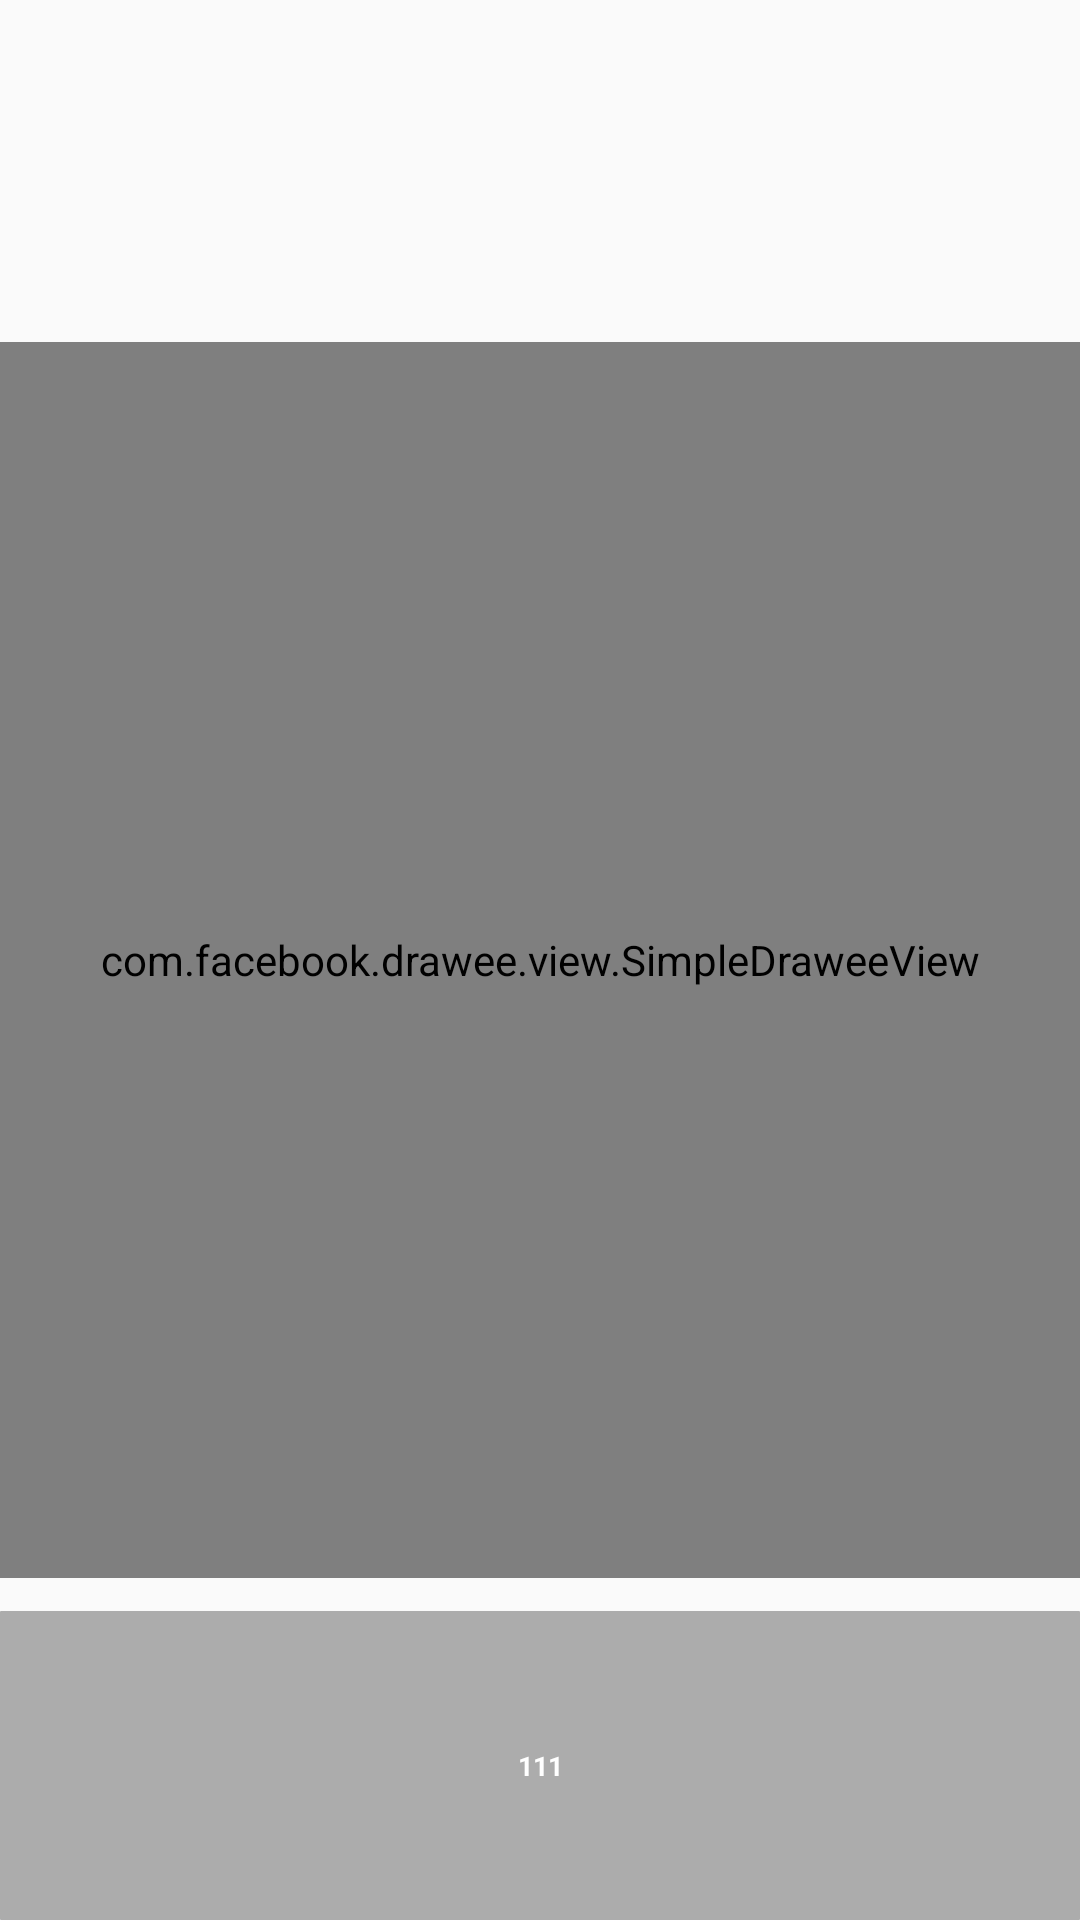

Reconstruct the res/layout file that produces this screen, plus the resources it refers to.
<!-- AndroidManifest.xml: application theme AppTheme -->
<!-- res/layout/fragment_special_item.xml -->
<?xml version="1.0" encoding="utf-8"?>
<RelativeLayout xmlns:android="http://schemas.android.com/apk/res/android"
    android:layout_width="316pt"
    android:layout_height="200pt">
    
    
    
    

    
        
        
        
        
        
        
        
        
        
    <com.facebook.drawee.view.SimpleDraweeView
        android:id="@+id/special_img"
        android:layout_width="316pt"
        android:layout_height="200pt"
        android:layout_centerInParent="true"
        android:layout_marginTop="8dp"
        android:background="@drawable/shape_gray_square_bg"
        android:padding="5dp"
        android:scaleType="fitXY"
        android:src="@mipmap/ic_launcher" />
    <RelativeLayout
        android:layout_width="316pt"
        android:layout_height="50pt"
        android:layout_alignParentBottom="true"
        android:layout_centerHorizontal="true"
        android:background="@drawable/shape_lucency_square_bg">

        <TextView
            android:id="@+id/special_text"
            android:layout_width="match_parent"
            android:layout_height="match_parent"
            android:gravity="center"
            android:text="111"
            android:textColor="@color/white"
            android:textSize="9sp"
            android:textStyle="bold" />
    </RelativeLayout>
    
    
    
    
    
    

    
    
    
    
    
    
    
    
    
    
</RelativeLayout>
<!-- resources referenced by this layout -->
<resources>
  <color name="white">#ffffff</color>
  <!-- drawable shape_gray_square_bg (drawable) -->
  <?xml version="1.0" encoding="utf-8"?>
  <shape xmlns:android="http://schemas.android.com/apk/res/android">
      <corners android:radius="1.0px"/>
      <stroke android:color="#50FFFFFF" android:width="2px" />
      <solid android:color="#50FFFFFF"/>
      
  </shape>
  <!-- drawable shape_lucency_square_bg (drawable) -->
  <?xml version="1.0" encoding="utf-8"?>
  <shape xmlns:android="http://schemas.android.com/apk/res/android">
      <corners android:radius="1.0px"/>
      <solid android:color="#50000000"/>
      
      
  </shape>
  <style name="AppTheme" parent="Theme.AppCompat.Light.NoActionBar">
          
          <item name="colorPrimary">@color/colorPrimary</item>
          <item name="colorPrimaryDark">@color/colorPrimaryDark</item>
          <item name="colorAccent">@color/colorAccent</item>
      </style>
  <color name="colorPrimary">#3F51B5</color>
  <color name="colorPrimaryDark">#303F9F</color>
  <color name="colorAccent">#FF4081</color>
</resources>
